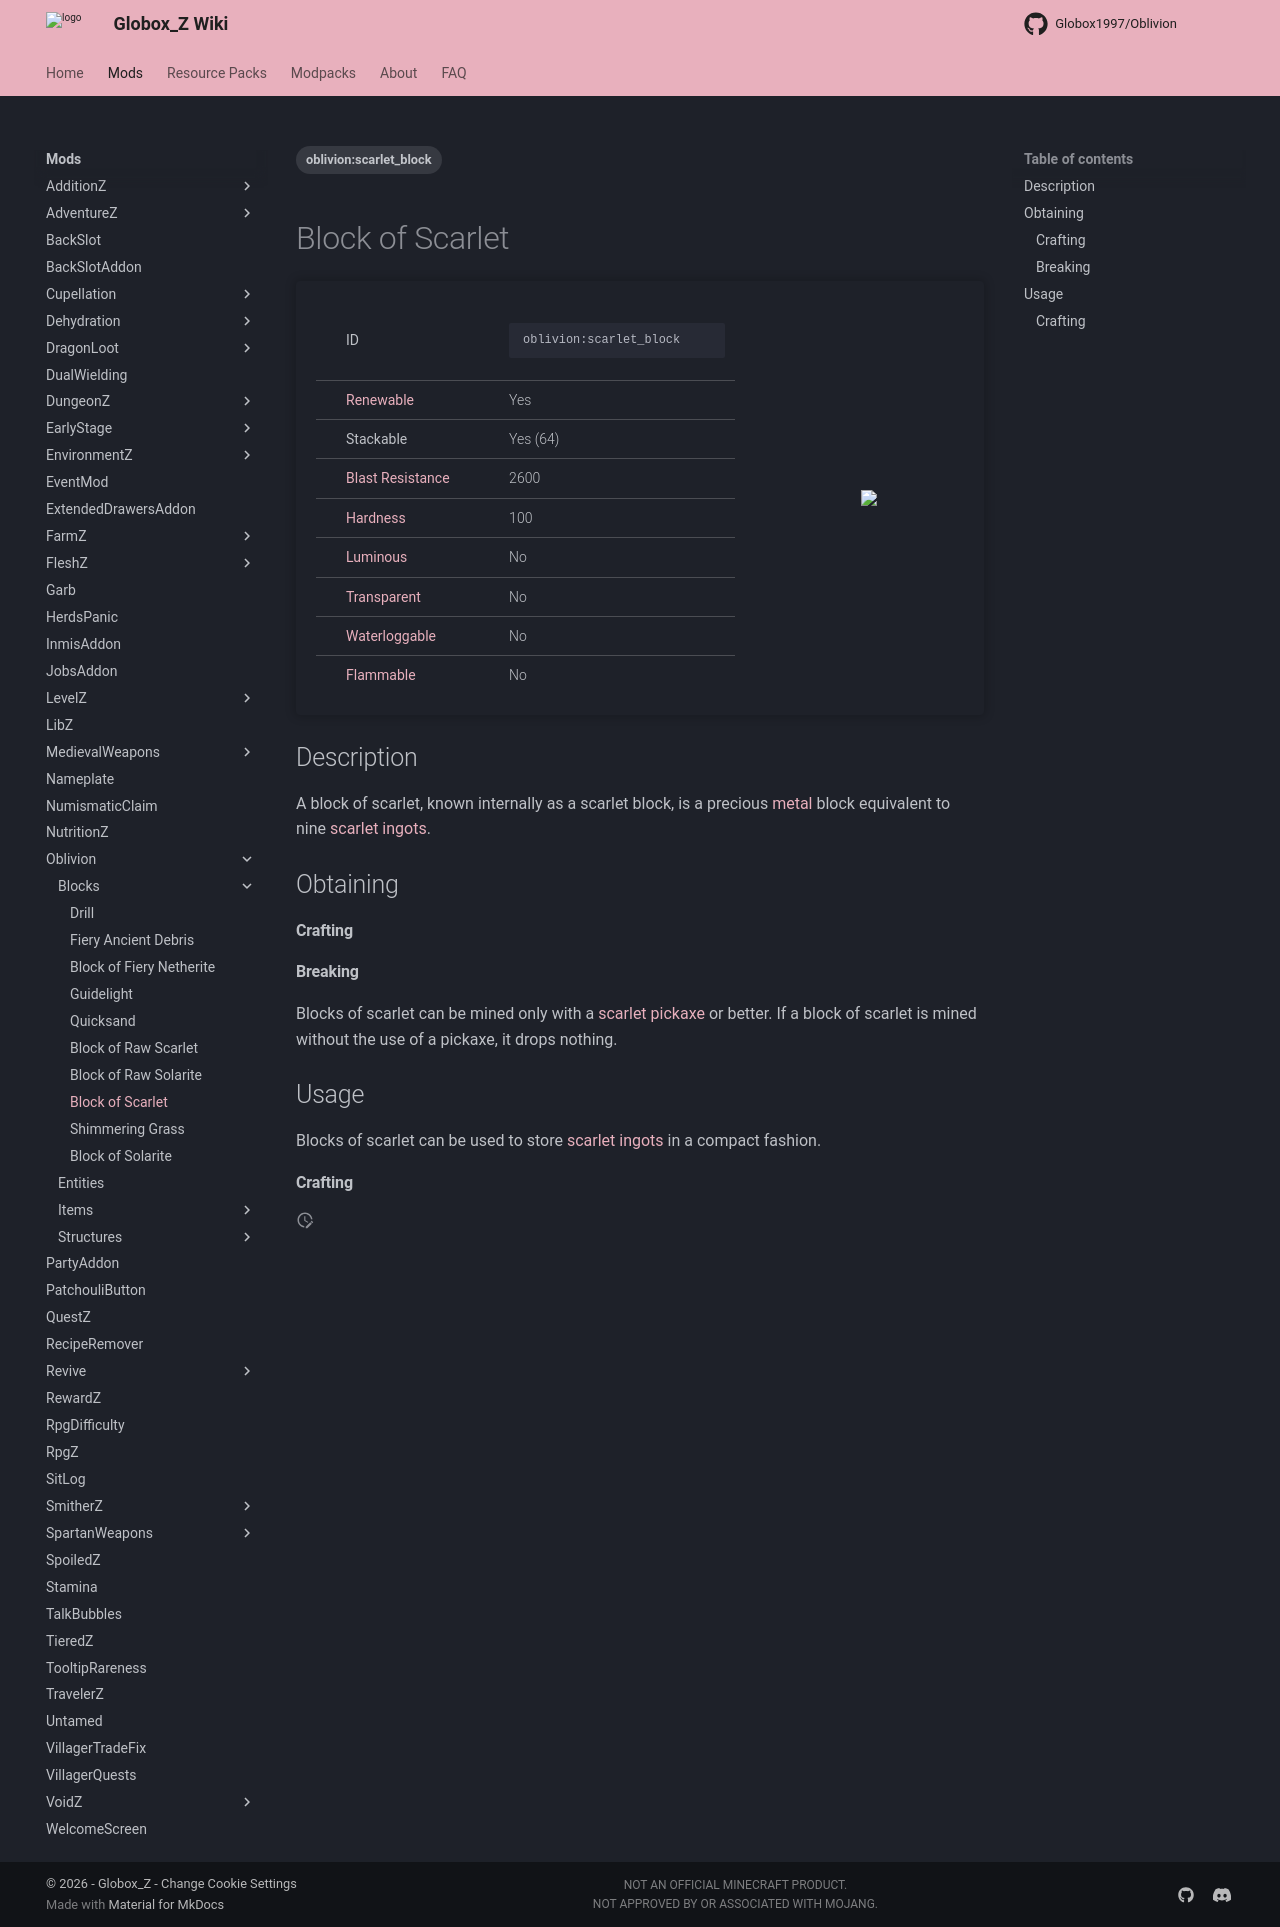

repository: Globox1997/wiki · page: mods/Oblivion/Blocks/Scarlet_Block/index.html · generator: mkdocs

---
title: Block of Scarlet
project: oblivion
summary: oblivion block of scarlet
tags:
    - oblivion:scarlet_block
---
# Block of Scarlet
<div class="main_table">
<div class="left_main_table">
<table class="left_table">
    <tbody>
        <tr>
            <td class="first-column">ID</td>
            <td class="second-column">
            ```
            oblivion:scarlet_block
            ```
            </td>
        </tr>
        <tr id="linear-top">
            <td class="first-column"><a href="https://minecraft.wiki/w/Renewable_resource" target="_blank">Renewable</a></td>
            <td class="second-column">Yes</td>
        </tr>
        <tr id="linear-top">
            <td class="first-column">Stackable</td>
            <td class="second-column">Yes (64)</td>
        </tr>
        <tr id="linear-top">
            <td class="first-column"><a href="https://minecraft.wiki/w/Explosion#Blast_resistance" target="_blank">Blast Resistance</a></td>
            <td class="second-column">2600</td>
        </tr>
        <tr id="linear-top">
            <td class="first-column"><a href="https://minecraft.wiki/w/Breaking#Blocks_by_hardness" target="_blank">Hardness</a></td>
            <td class="second-column">100</td>
        </tr>
        <tr id="linear-top">
            <td class="first-column"><a href="https://minecraft.wiki/w/Light" target="_blank">Luminous</a></td>
            <td class="second-column">No</td>
        </tr>
        <tr id="linear-top">
            <td class="first-column"><a href="https://minecraft.wiki/w/Opacity" target="_blank">Transparent</a></td>
            <td class="second-column">No</td>
        </tr>
        <tr id="linear-top">
            <td class="first-column"><a href="https://minecraft.wiki/w/Waterlogging" target="_blank">Waterloggable</a></td>
            <td class="second-column">No</td>
        </tr>
        <tr id="linear-top">
            <td class="first-column"><a href="https://minecraft.wiki/w/Fire#Burning_blocks" target="_blank">Flammable</a></td>
            <td class="second-column">No</td>
        </tr>
    </tbody>
</table>
</div>
    <img src="/wiki/assets/oblivion/blocks/scarlet_block.png" loading="lazy" class="right_img_table"/>
</div>

## Description
A block of scarlet, known internally as a scarlet block, is a precious [metal](https://minecraft.wiki/w/Metal) block equivalent to nine [scarlet ingots](/wiki/mods/Oblivion/Items/Scarlet_Ingot). 

## Obtaining
#### Crafting
<div id="crafting-table">
<div class="crafting-element" crafting-type="vanilla_crafting">
input[
    1=oblivion:scarlet_ingot, Scarlet Ingot;
    2=oblivion:scarlet_ingot, Scarlet Ingot;
    3=oblivion:scarlet_ingot, Scarlet Ingot;
    4=oblivion:scarlet_ingot, Scarlet Ingot;
    5=oblivion:scarlet_ingot, Scarlet Ingot;
    6=oblivion:scarlet_ingot, Scarlet Ingot;
    7=oblivion:scarlet_ingot, Scarlet Ingot;
    8=oblivion:scarlet_ingot, Scarlet Ingot;
    9=oblivion:scarlet_ingot, Scarlet Ingot
]
output[oblivion:scarlet_block, Block of Scarlet ]
</div>
</div>

#### Breaking
Blocks of scarlet can be mined only with a [scarlet pickaxe](/wiki/mods/Oblivion/Items/Scarlet_Pickaxe) or better. If a block of scarlet is mined without the use of a pickaxe, it drops nothing. 

## Usage
Blocks of scarlet can be used to store [scarlet ingots](/wiki/mods/Oblivion/Items/Scarlet_Ingot) in a compact fashion. 

#### Crafting
<div id="crafting-table">
<div class="crafting-element" crafting-type="vanilla_crafting">
input[
    5=oblivion:scarlet_block, Block of Scarlet
]
output[oblivion:scarlet_ingot, Scarlet Ingot ]
</div>
</div>
